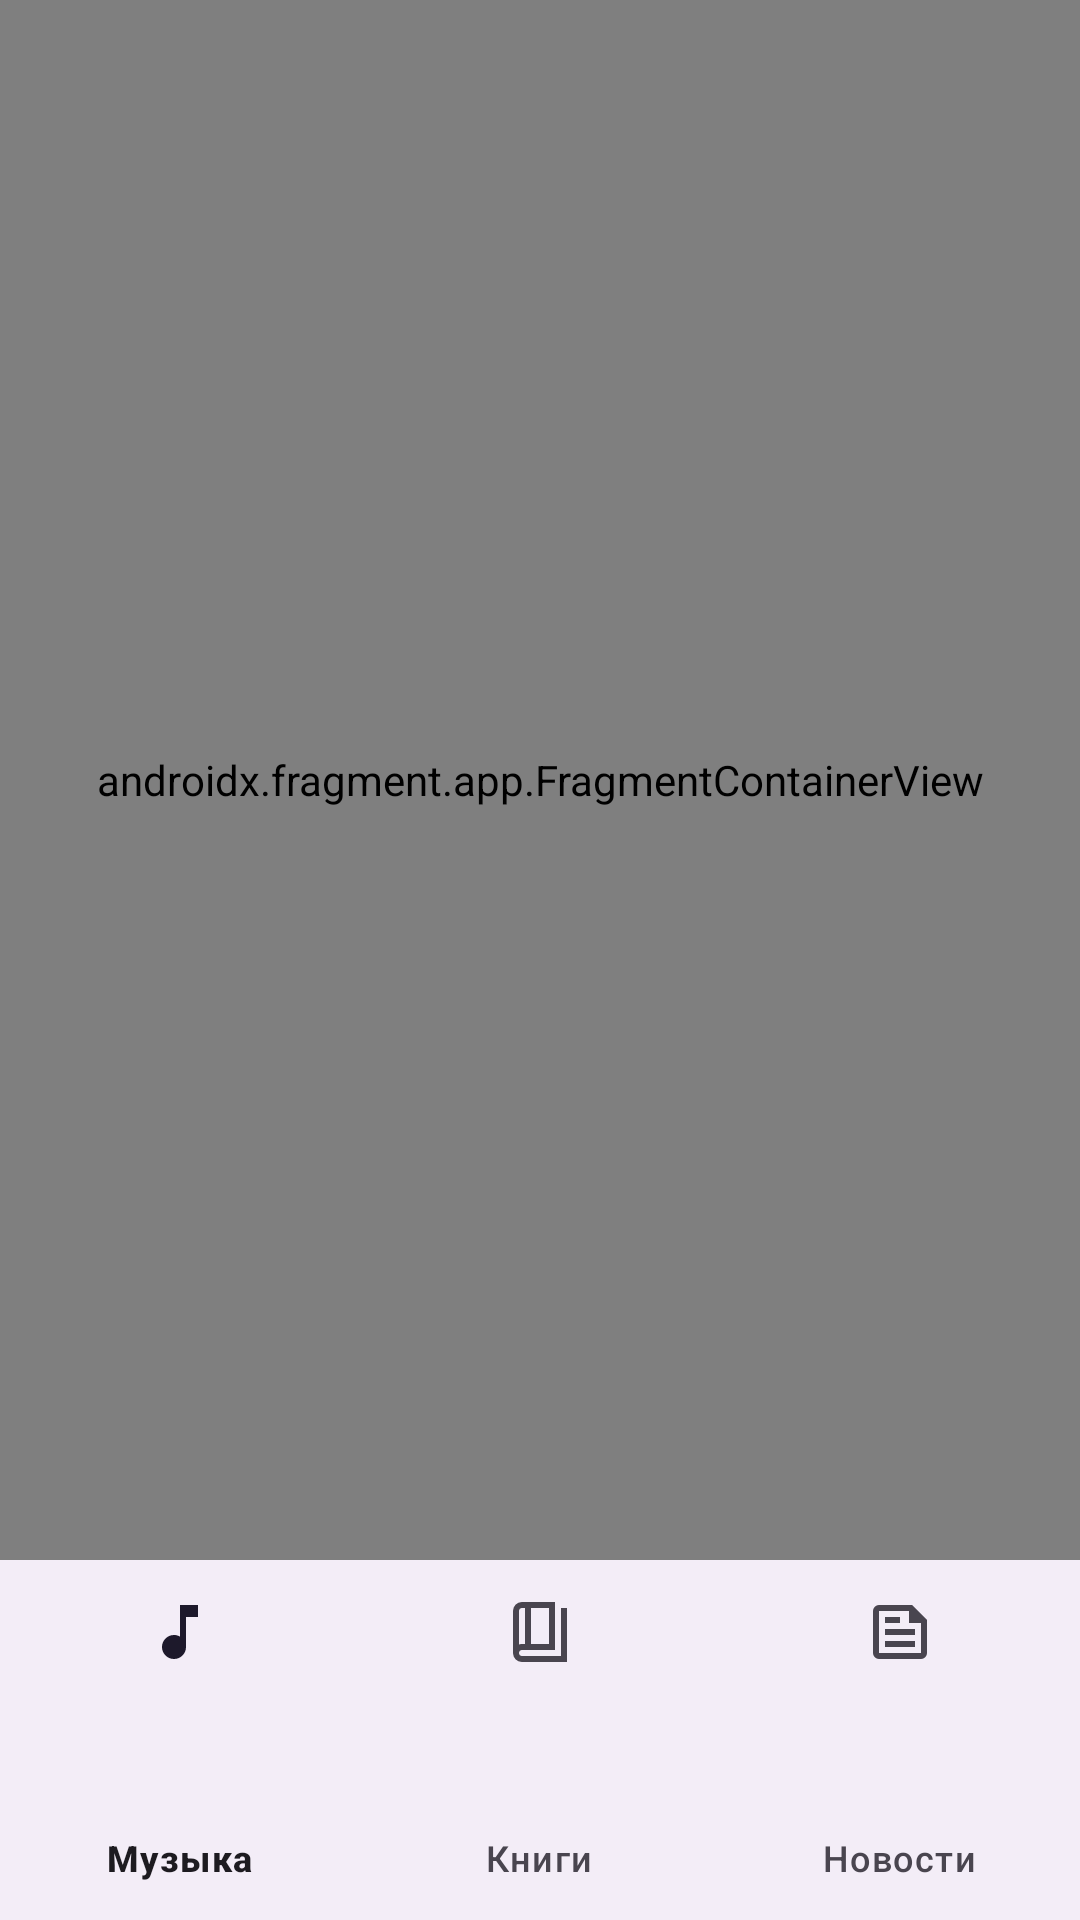

The Android layout XML behind this screen, and the referenced resources:
<!-- AndroidManifest.xml: application theme Theme.MusicTabs -->
<!-- res/layout/activity_main.xml -->
<?xml version="1.0" encoding="utf-8"?>
<androidx.constraintlayout.widget.ConstraintLayout xmlns:android="http://schemas.android.com/apk/res/android"
    xmlns:app="http://schemas.android.com/apk/res-auto"
    xmlns:tools="http://schemas.android.com/tools"
    android:id="@+id/main"
    android:layout_width="match_parent"
    android:layout_height="match_parent"
    tools:context=".MainActivity">

    <androidx.fragment.app.FragmentContainerView
        android:id="@+id/nav_host_fragment"
        android:name="androidx.navigation.fragment.NavHostFragment"
        android:layout_width="match_parent"
        android:layout_height="0dp"
        app:defaultNavHost="true"
        app:layout_constraintBottom_toTopOf="@+id/bottomNav"
        app:layout_constraintEnd_toEndOf="parent"
        app:layout_constraintStart_toStartOf="parent"
        app:layout_constraintTop_toTopOf="parent"
        app:navGraph="@navigation/navgraph" />


    <com.google.android.material.bottomnavigation.BottomNavigationView
        android:id="@+id/bottomNav"
        android:layout_width="match_parent"
        android:layout_height="120dp"
        app:layout_constraintBottom_toBottomOf="parent"
        app:layout_constraintEnd_toEndOf="parent"
        app:layout_constraintStart_toStartOf="parent"
        app:menu="@menu/bottom_navigation_menu" />

</androidx.constraintlayout.widget.ConstraintLayout>
<!-- resources referenced by this layout -->
<resources>
  <style name="Theme.MusicTabs" parent="Base.Theme.MusicTabs" />
  <style name="Base.Theme.MusicTabs" parent="Theme.Material3.DayNight.NoActionBar">
          
          
      </style>
</resources>
